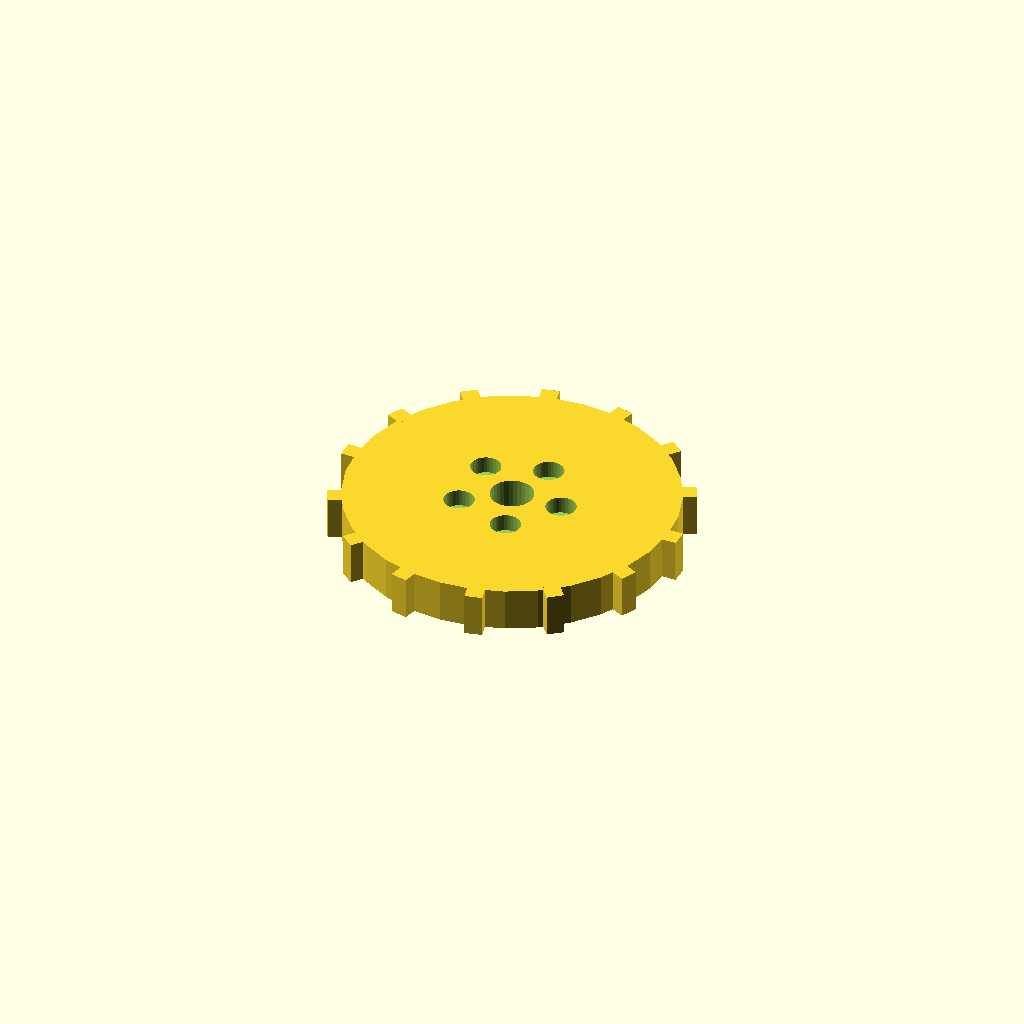
Cell 1: rendered with the file's own defaults.
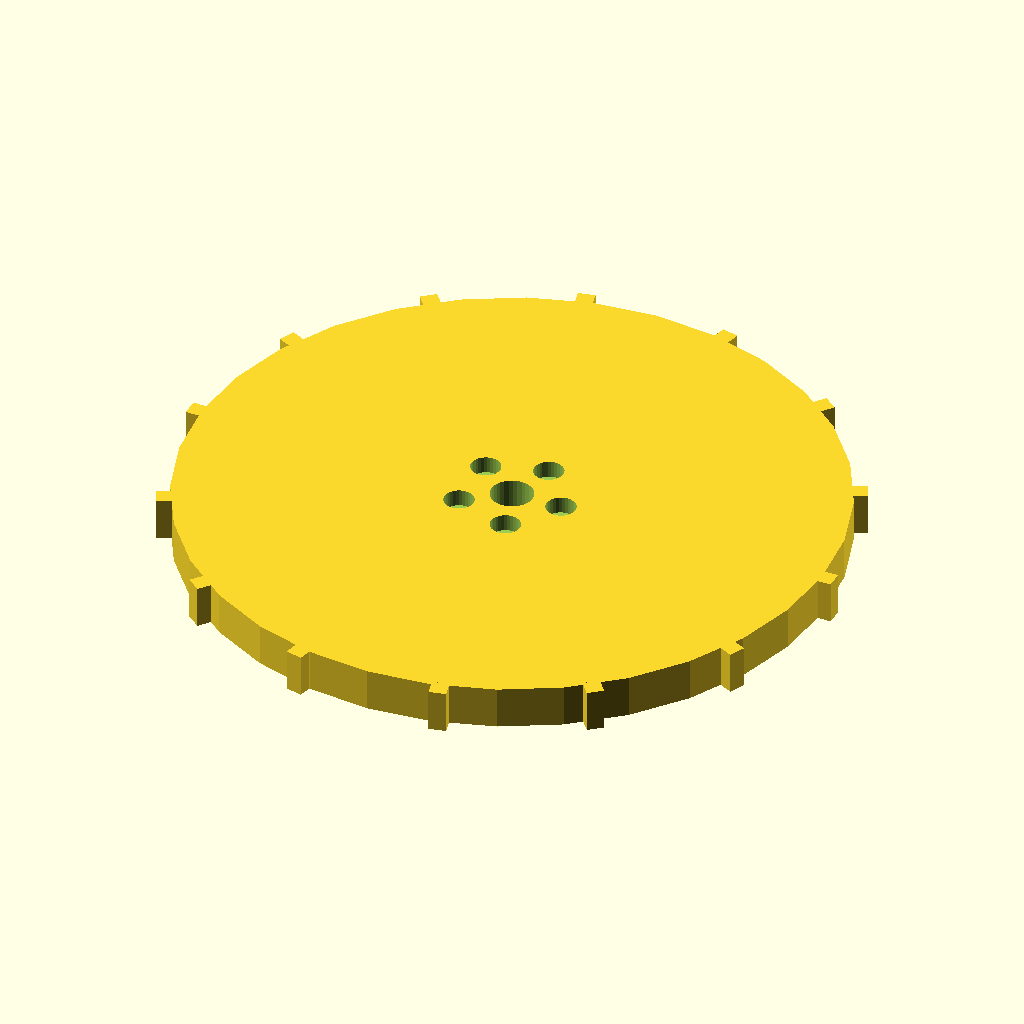
Cell 2: the same model with disc_r = 76.
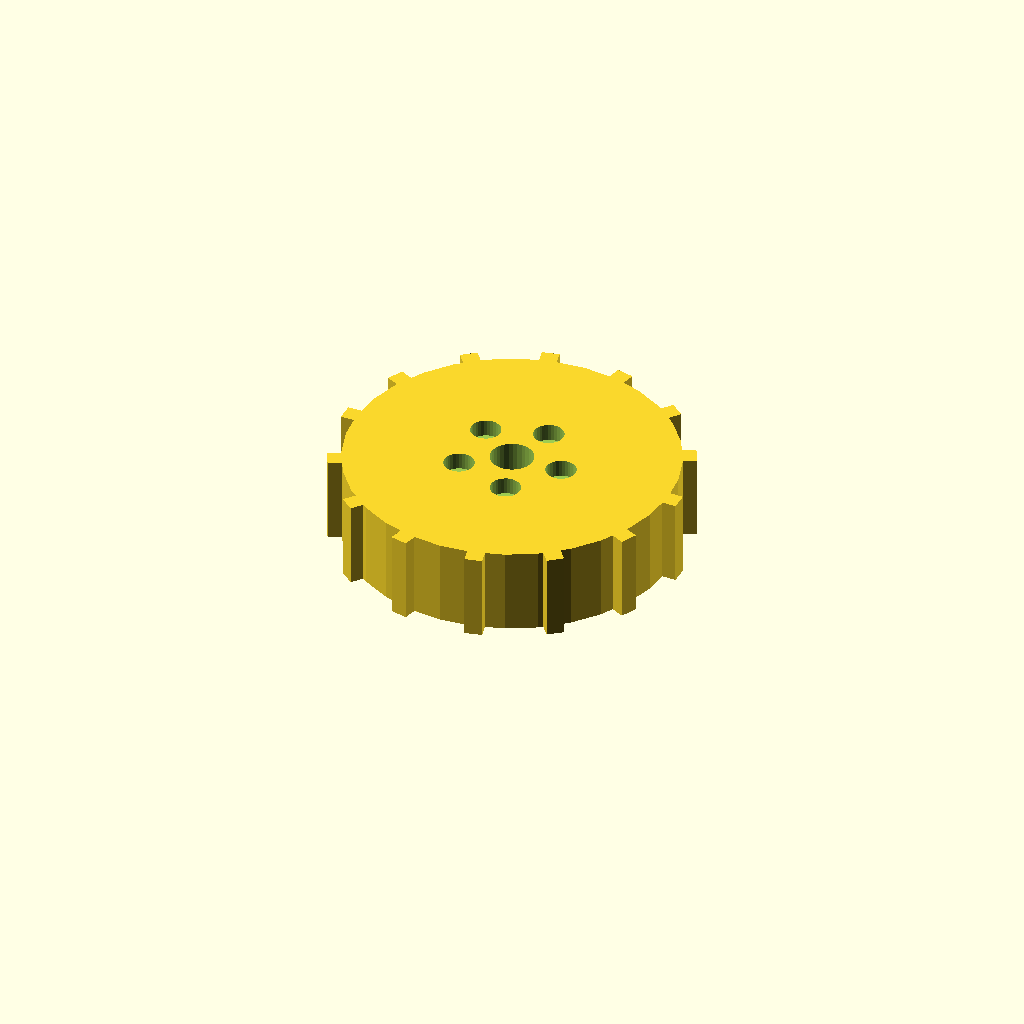
Cell 3: disc_t = 20 (everything else at default).
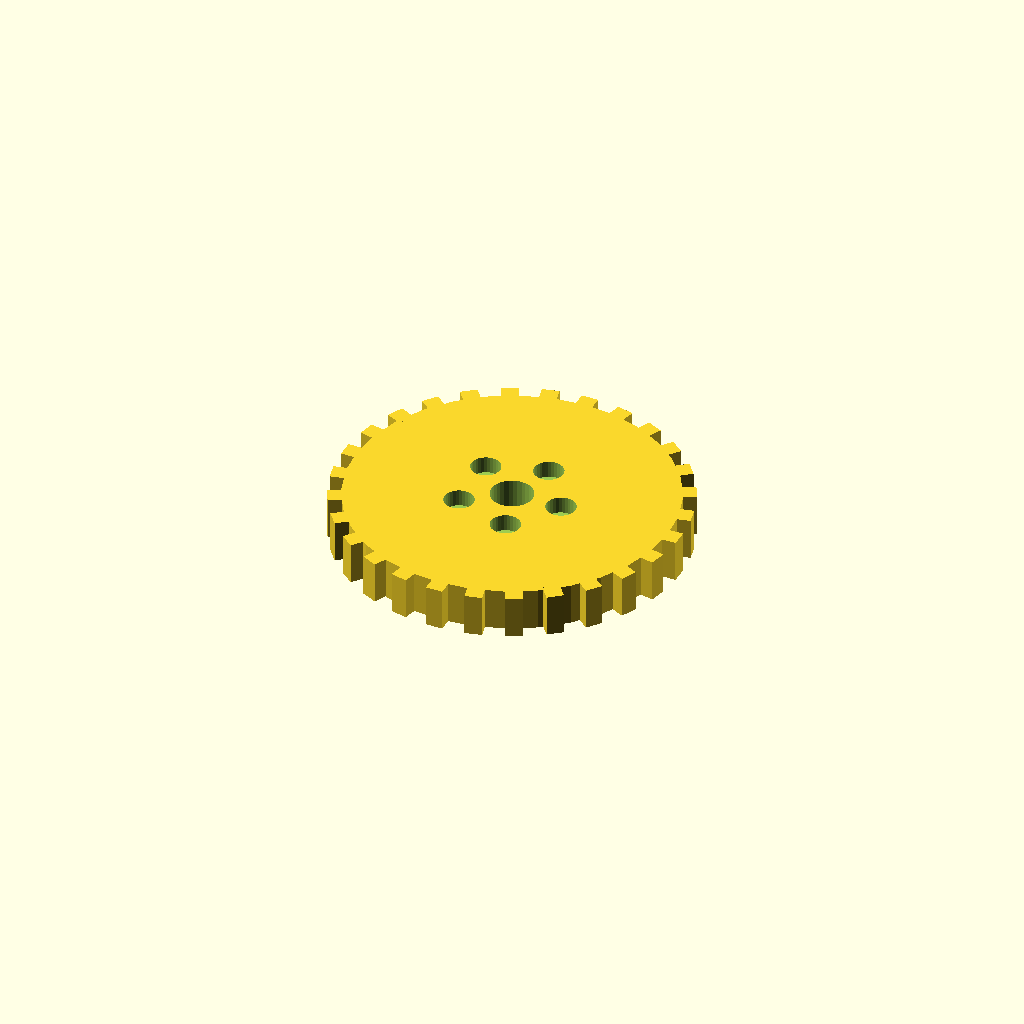
Cell 4 — n_teeth set to 28, the other parameters unchanged.
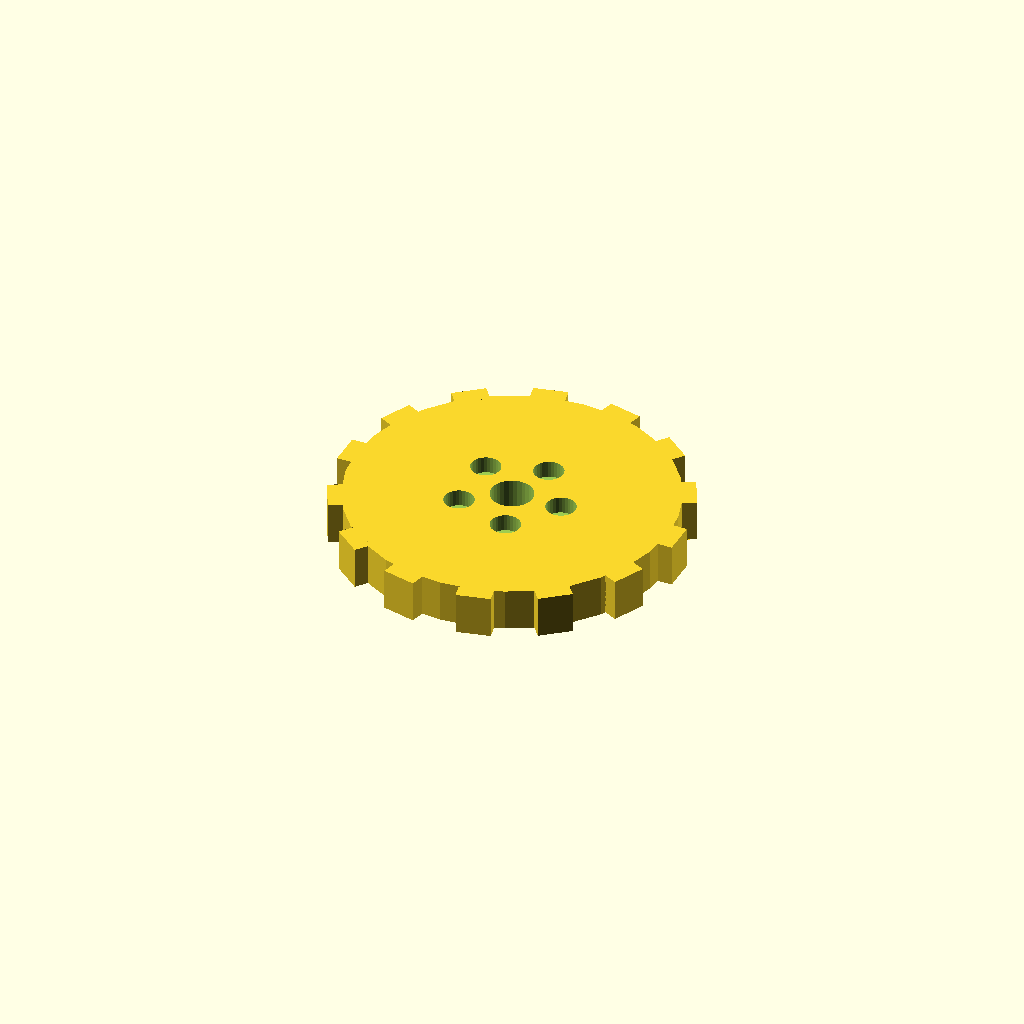
Cell 5: tooth_w = 8 (everything else at default).
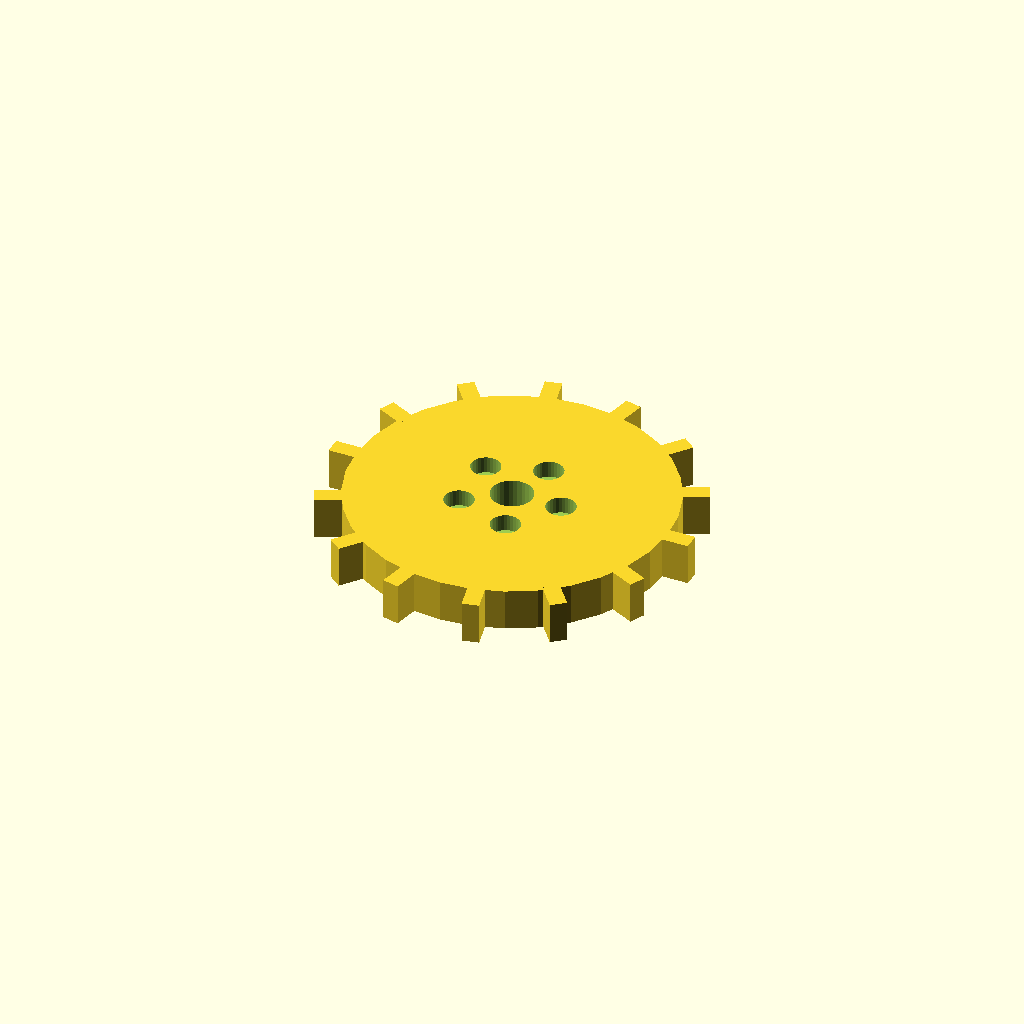
Cell 6: tooth_h = 6 (everything else at default).
All cells are drawn from one camera (rotation 55°, 0°, 25°, orthographic, colour scheme Cornfield), so only the parameter changes between them.
Source of the model, optional_data/data/solid3/spurblank/part_0162.scad:
$fn = 32;

// ----------------------------------------------------------------------
// Spur blank: lightened gear blank
// ----------------------------------------------------------------------

// --- parameters (mm) ---
disc_r = 38;              // blank root radius
disc_t = 10;              // blank thickness
n_teeth = 14;             // stub tooth count
tooth_w = 4;              // tooth width at the root
tooth_h = 3;              // tooth height above the root
bore_r = 5;               // central bore radius
ring_r = 12;              // lightening pocket ring radius
pocket_r = 3.5;           // lightening pocket radius
fit_tol = 0.05;           // tolerance for press fits, mm
free_tol = 0.2;           // tolerance for clearance fits, mm

out_r = disc_r + tooth_h;  // tip radius
bbox_x = 82.0;  // measured width over the teeth
bbox_y = 80.83;  // measured depth over the teeth

difference() {
union() {
  cylinder(r = disc_r, h = disc_t);
  for (i = [0 : n_teeth - 1])
    rotate([0, 0, i * 360 / n_teeth])
      translate([disc_r - 1, -tooth_w / 2, 0])
        cube([tooth_h + 1, tooth_w, disc_t]);
}
  translate([0, 0, -1]) cylinder(r = bore_r, h = disc_t + 2);
  for (i = [0 : 5])
    rotate([0, 0, i * 72])
      translate([ring_r, 0, disc_t - 4])
        cylinder(r = pocket_r, h = 5);
}
Parameter table extracted from the source (name, type, default, range or options):
disc_r: number, default 38
disc_t: number, default 10
n_teeth: number, default 14
tooth_w: number, default 4
tooth_h: number, default 3
bore_r: number, default 5
ring_r: number, default 12
pocket_r: number, default 3.5
fit_tol: number, default 0.05
free_tol: number, default 0.2
bbox_x: number, default 82
bbox_y: number, default 80.83
